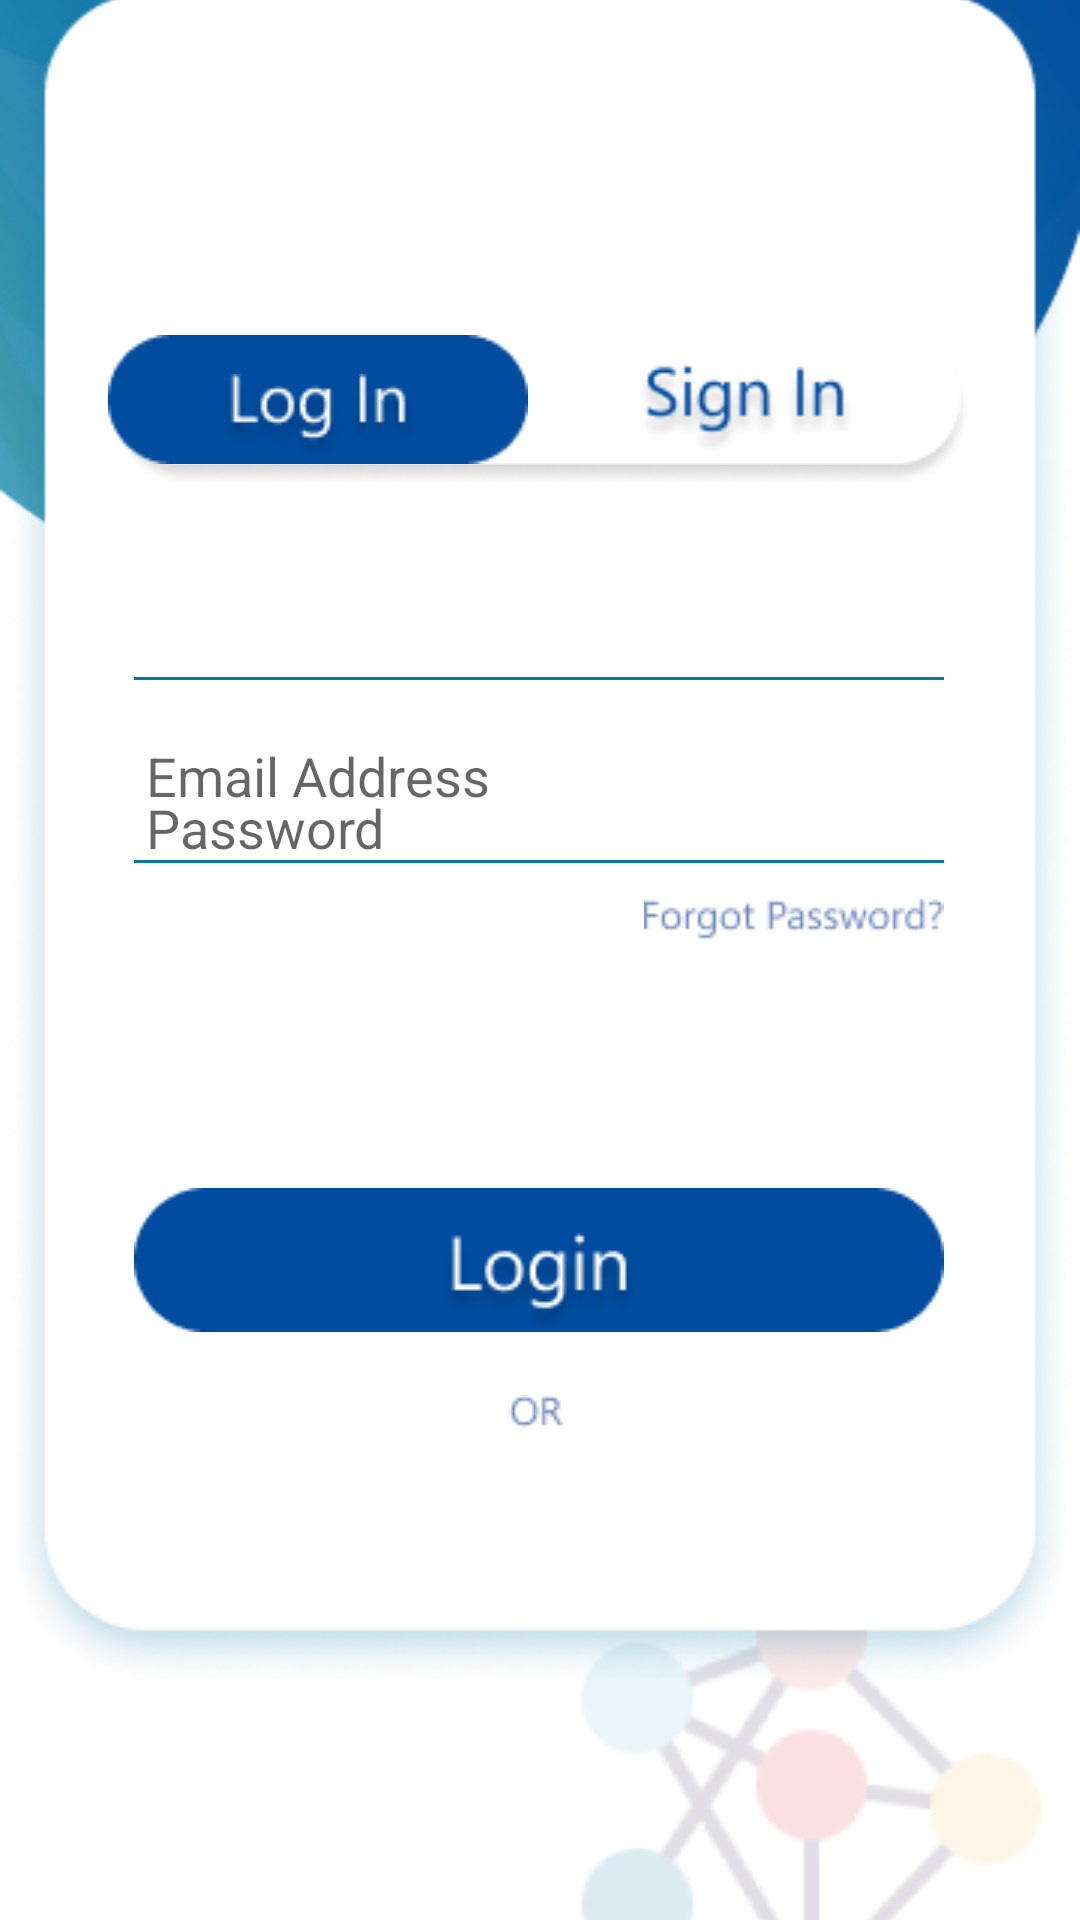

The Android layout XML behind this screen, and the referenced resources:
<!-- AndroidManifest.xml: application theme Theme.Pbl -->
<!-- res/layout/activity_signup.xml -->
<?xml version="1.0" encoding="utf-8"?>
<androidx.constraintlayout.widget.ConstraintLayout xmlns:android="http://schemas.android.com/apk/res/android"
    xmlns:app="http://schemas.android.com/apk/res-auto"
    xmlns:tools="http://schemas.android.com/tools"
    android:layout_width="match_parent"
    android:layout_height="match_parent"
    android:background="@drawable/signin"
    tools:context=".Signup">

    <ImageView
        android:id="@+id/imageView12"
        android:layout_width="wrap_content"
        android:layout_height="wrap_content"
        android:layout_marginTop="48dp"
        android:layout_marginEnd="5dp"
        app:layout_constraintEnd_toEndOf="parent"
        app:layout_constraintTop_toBottomOf="@+id/imageView11"
        app:srcCompat="@drawable/neural" />

    <ImageView
        android:id="@+id/imageView"
        android:layout_width="wrap_content"
        android:layout_height="wrap_content"
        android:layout_marginBottom="76dp"
        app:layout_constraintBottom_toBottomOf="parent"
        app:layout_constraintEnd_toEndOf="parent"
        app:layout_constraintStart_toStartOf="parent"
        app:srcCompat="@drawable/back" />

    <ImageView
        android:id="@+id/imageView2"
        android:layout_width="wrap_content"
        android:layout_height="wrap_content"
        android:layout_marginStart="36dp"
        android:layout_marginTop="192dp"
        android:layout_marginBottom="72dp"
        app:layout_constraintBottom_toTopOf="@+id/emaillogin"
        app:layout_constraintStart_toStartOf="@+id/imageView"
        app:layout_constraintTop_toTopOf="parent"
        app:srcCompat="@drawable/rec1" />

    <ImageView
        android:id="@+id/imageView3"
        android:layout_width="wrap_content"
        android:layout_height="wrap_content"
        android:layout_marginStart="61dp"
        android:layout_marginEnd="35dp"
        app:layout_constraintEnd_toStartOf="@+id/sign_in_login"
        app:layout_constraintStart_toStartOf="parent"
        app:layout_constraintTop_toTopOf="@+id/imageView2"
        app:srcCompat="@drawable/rec" />

    <ImageView
        android:id="@+id/imageView4"
        android:layout_width="wrap_content"
        android:layout_height="wrap_content"
        android:layout_marginStart="37dp"
        app:layout_constraintBottom_toBottomOf="@+id/imageView3"
        app:layout_constraintStart_toStartOf="@+id/imageView3"
        app:srcCompat="@drawable/log" />

    <ImageView
        android:id="@+id/sign_in_login"
        android:layout_width="74dp"
        android:layout_height="32dp"
        android:layout_marginTop="8dp"
        android:layout_marginEnd="100dp"
        android:layout_marginBottom="8dp"
        app:layout_constraintBottom_toBottomOf="@+id/imageView2"
        app:layout_constraintEnd_toEndOf="parent"
        app:layout_constraintStart_toEndOf="@+id/imageView3"
        app:layout_constraintTop_toTopOf="@+id/imageView2"
        app:srcCompat="@drawable/sign" />

    <ImageView
        android:id="@+id/imageView6"
        android:layout_width="wrap_content"
        android:layout_height="wrap_content"
        android:layout_marginBottom="60dp"
        app:layout_constraintBottom_toTopOf="@+id/imageView7"
        app:layout_constraintEnd_toEndOf="parent"
        app:layout_constraintHorizontal_bias="0.496"
        app:layout_constraintStart_toStartOf="parent"
        app:srcCompat="@drawable/line" />

    <ImageView
        android:id="@+id/forgotpassword"
        android:layout_width="wrap_content"
        android:layout_height="wrap_content"
        android:layout_marginTop="12dp"
        app:layout_constraintEnd_toEndOf="@+id/imageView7"
        app:layout_constraintTop_toBottomOf="@+id/imageView7"
        app:srcCompat="@drawable/forgot" />

    <ImageView
        android:id="@+id/login"
        android:layout_width="wrap_content"
        android:layout_height="wrap_content"
        android:layout_marginBottom="120dp"
        app:layout_constraintBottom_toBottomOf="@+id/imageView"
        app:layout_constraintEnd_toEndOf="@+id/forgotpassword"
        app:srcCompat="@drawable/rec2" />

    <ImageView
        android:id="@+id/imageView10"
        android:layout_width="wrap_content"
        android:layout_height="wrap_content"
        app:layout_constraintBottom_toBottomOf="@+id/login"
        app:layout_constraintEnd_toEndOf="@+id/login"
        app:layout_constraintStart_toStartOf="@+id/login"
        app:srcCompat="@drawable/login2" />

    <ImageView
        android:id="@+id/imageView11"
        android:layout_width="wrap_content"
        android:layout_height="wrap_content"
        android:layout_marginStart="23dp"
        android:layout_marginTop="21dp"
        app:layout_constraintStart_toStartOf="@+id/imageView10"
        app:layout_constraintTop_toBottomOf="@+id/login"
        app:srcCompat="@drawable/or" />

    <EditText
        android:id="@+id/emaillogin"
        android:layout_width="wrap_content"
        android:layout_height="48dp"
        android:layout_centerHorizontal="true"
        android:layout_centerVertical="true"
        android:layout_marginStart="4dp"
        android:layout_marginBottom="50dp"
        android:layout_marginTop="@dimen/_2sdp"
        android:background="@null"
        android:ems="10"
        android:hint="Email Address"
        android:inputType="textEmailAddress"
        app:layout_constraintBottom_toTopOf="@+id/passwordlogin"
        app:layout_constraintStart_toStartOf="@+id/imageView6"
        app:layout_constraintTop_toBottomOf="@+id/imageView2"
        app:layout_constraintVertical_bias="1.0"></EditText>

    <EditText
        android:id="@+id/passwordlogin"
        android:layout_width="206dp"
        android:layout_height="48dp"
        android:layout_centerHorizontal="true"
        android:layout_centerVertical="true"
        android:layout_marginStart="4dp"
        android:layout_marginBottom="340dp"
        android:background="@null"
        android:ems="10"
        android:hint="Password"
        android:inputType="textPassword"
        app:layout_constraintBottom_toBottomOf="parent"
        app:layout_constraintEnd_toEndOf="parent"
        app:layout_constraintHorizontal_bias="0.0"
        app:layout_constraintStart_toStartOf="@+id/imageView7"></EditText>

    <ImageView
        android:id="@+id/imageView7"
        android:layout_width="wrap_content"
        android:layout_height="wrap_content"
        app:layout_constraintBottom_toBottomOf="@+id/imageView"
        app:layout_constraintEnd_toEndOf="parent"
        app:layout_constraintHorizontal_bias="0.496"
        app:layout_constraintStart_toStartOf="parent"
        app:layout_constraintTop_toTopOf="@+id/imageView"
        app:layout_constraintVertical_bias="0.52"
        app:srcCompat="@drawable/line" />

</androidx.constraintlayout.widget.ConstraintLayout>
<!-- resources referenced by this layout -->
<resources>
  <!-- drawable back: png bitmap (drawable, 37122 bytes) -->
  <!-- drawable forgot: png bitmap (drawable, 1607 bytes) -->
  <!-- drawable line: png bitmap (drawable, 137 bytes) -->
  <!-- drawable log: png bitmap (drawable, 2060 bytes) -->
  <!-- drawable login2: png bitmap (drawable, 2387 bytes) -->
  <!-- drawable neural: png bitmap (drawable, 13699 bytes) -->
  <!-- drawable or: png bitmap (drawable, 513 bytes) -->
  <!-- drawable rec: png bitmap (drawable, 821 bytes) -->
  <!-- drawable rec1: png bitmap (drawable, 2494 bytes) -->
  <!-- drawable rec2: png bitmap (drawable, 957 bytes) -->
  <!-- drawable sign: png bitmap (drawable, 2557 bytes) -->
  <!-- drawable signin: png bitmap (drawable, 76173 bytes) -->
  <style name="Theme.Pbl" parent="Theme.MaterialComponents.DayNight.DarkActionBar">
          
          <item name="colorPrimary">#015E9F</item>
          <item name="colorPrimaryVariant">#015E9F</item>
          <item name="colorOnPrimary">@color/white</item>
          
          <item name="colorSecondary">@color/teal_200</item>
          <item name="colorSecondaryVariant">@color/teal_700</item>
          <item name="colorOnSecondary">@color/black</item>
          
          <item name="android:statusBarColor" tools:targetApi="l">?attr/colorPrimaryVariant</item>
          
      </style>
  <!-- not gathered from this repository: default colours our renderer supplied (Android Studio template values) -->
  <color name="teal_200">#FF03DAC5</color>
  <color name="teal_700">#FF018786</color>
  <color name="black">#FF000000</color>
  <color name="white">#FFFFFFFF</color>
</resources>
